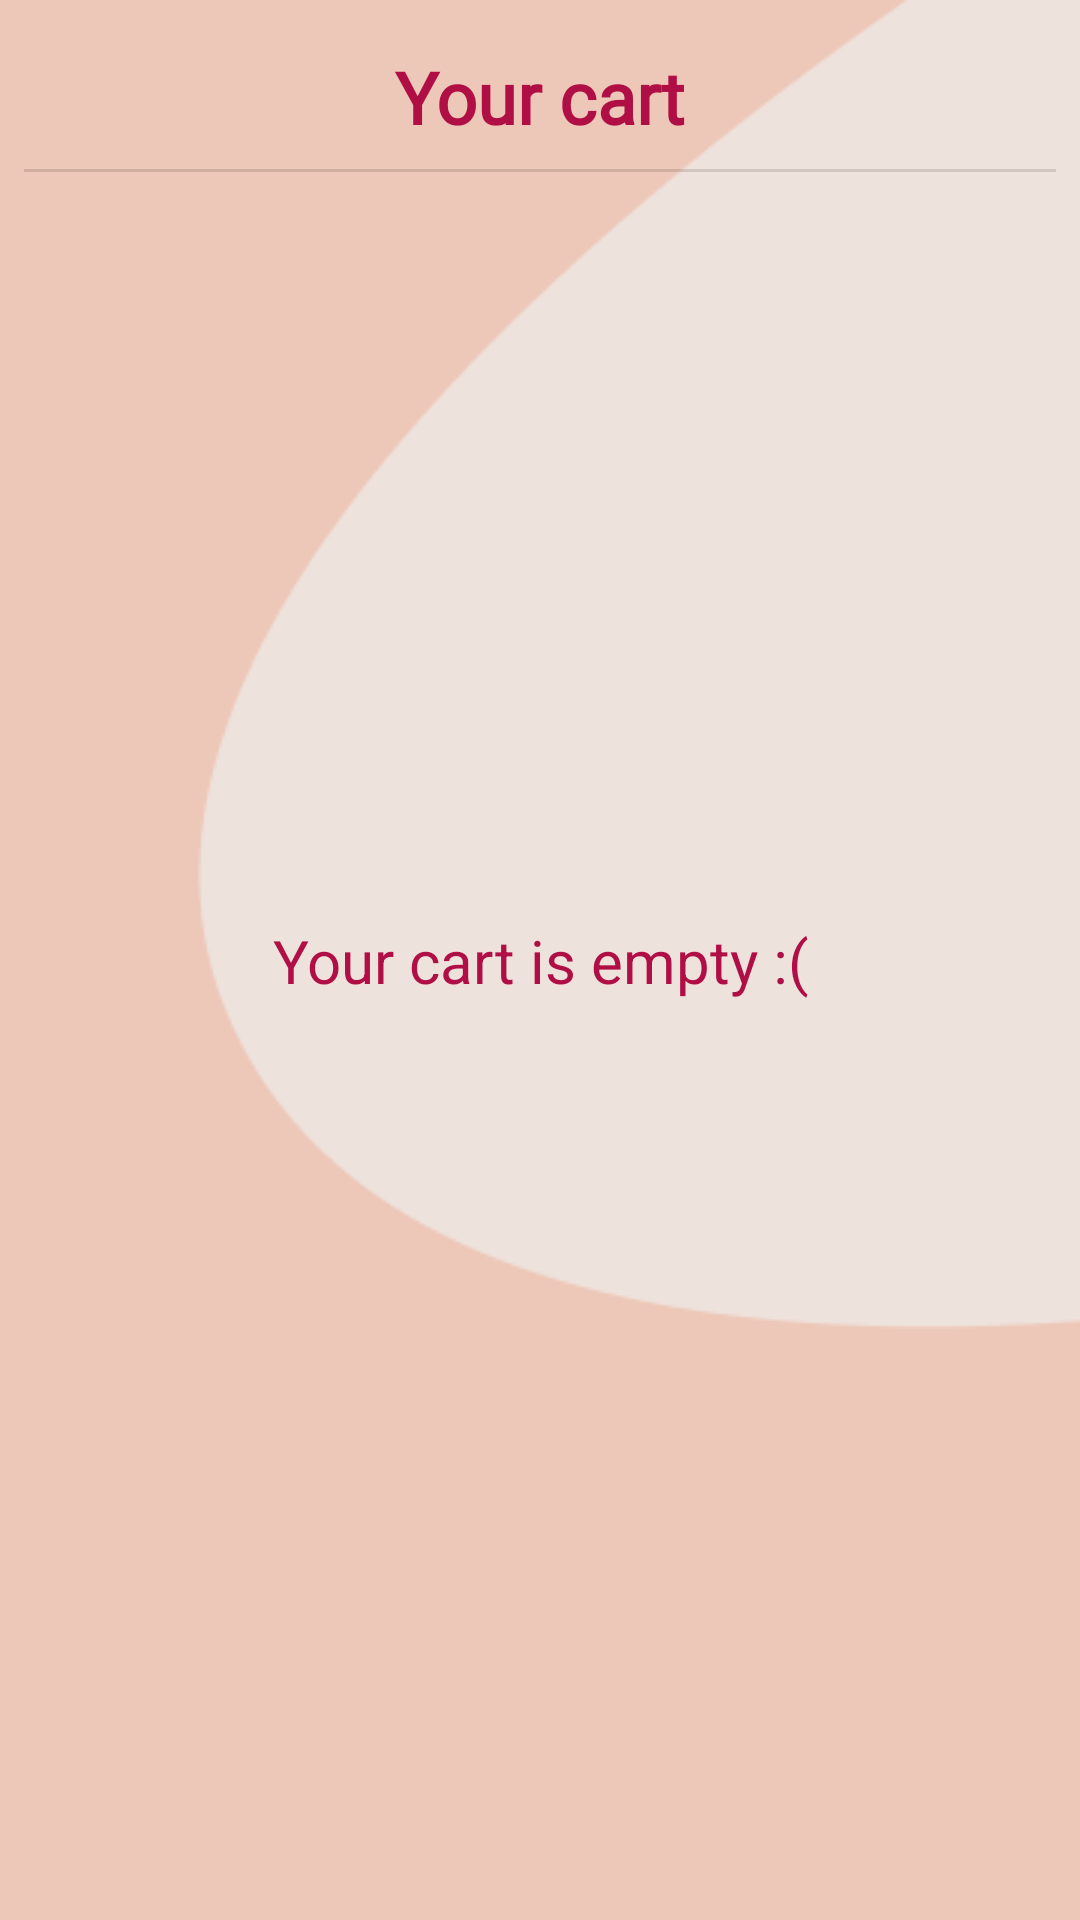

Here is an Android app screen rendered from its layout file. Give the layout XML and the strings, colors and styles it references.
<!-- AndroidManifest.xml: application theme Theme.RestaurantApplication -->
<!-- res/layout/fragment_cart.xml -->
<?xml version="1.0" encoding="utf-8"?>
<layout xmlns:android="http://schemas.android.com/apk/res/android"
    xmlns:app="http://schemas.android.com/apk/res-auto"
    xmlns:tools="http://schemas.android.com/tools">


        <androidx.constraintlayout.widget.ConstraintLayout
            android:layout_width="match_parent"
            android:layout_height="match_parent"
            android:background="@color/back">

            <ImageView
                android:id="@+id/back"
                android:layout_width="wrap_content"
                android:layout_height="wrap_content"
                android:src="@drawable/back_detail"
                app:layout_constraintEnd_toEndOf="parent"
                app:layout_constraintTop_toTopOf="parent" />

            <TextView
                android:id="@+id/tv_title_cart"
                android:layout_width="wrap_content"
                android:layout_height="wrap_content"
                android:layout_marginTop="16dp"
                android:fontFamily="@font/dm_sans"
                android:text="Your cart"
                android:textColor="@color/color_text_app_main"
                android:textSize="24sp"
                android:textStyle="bold"
                app:layout_constraintEnd_toEndOf="parent"
                app:layout_constraintStart_toStartOf="parent"
                app:layout_constraintTop_toTopOf="parent" />

            <View
                android:id="@+id/divider"
                style="@style/Divider"
                android:layout_marginStart="8dp"
                android:layout_marginTop="8dp"
                android:layout_marginEnd="8dp"
                app:layout_constraintEnd_toEndOf="parent"
                app:layout_constraintStart_toStartOf="parent"
                app:layout_constraintTop_toBottomOf="@+id/tv_title_cart" />

            <TextView
                android:id="@+id/tv_text"
                android:layout_width="wrap_content"
                android:layout_height="wrap_content"
                android:text="Your cart is empty :("
                android:textAlignment="center"
                android:textColor="#B00F46"
                android:textSize="20sp"
                app:layout_constraintBottom_toBottomOf="parent"
                app:layout_constraintEnd_toEndOf="parent"
                app:layout_constraintStart_toStartOf="parent"
                app:layout_constraintTop_toTopOf="parent" />


            <androidx.recyclerview.widget.RecyclerView
                android:id="@+id/rv_cart_product"
                android:layout_width="match_parent"
                android:layout_height="0dp"
                android:layout_marginTop="8dp"
                android:visibility="invisible"
                app:layout_constraintBottom_toTopOf="@id/divider2"
                app:layout_constraintEnd_toEndOf="parent"
                app:layout_constraintStart_toStartOf="parent"
                app:layout_constraintTop_toBottomOf="@+id/divider" />

            <View
                android:id="@+id/divider2"
                style="@style/Divider"
                android:visibility="invisible"
                android:layout_marginStart="8dp"
                android:layout_marginTop="8dp"
                android:layout_marginEnd="8dp"
                app:layout_constraintEnd_toEndOf="parent"
                app:layout_constraintStart_toStartOf="parent"
                app:layout_constraintTop_toBottomOf="@+id/rv_cart_product" />

            <TextView
                android:id="@+id/tv_title_total"
                android:layout_width="wrap_content"
                android:layout_height="wrap_content"
                android:layout_marginStart="16dp"
                android:layout_marginTop="16dp"
                android:fontFamily="@font/dm_sans"
                android:text="Total"
                app:layout_constraintBottom_toTopOf="@id/btn_process_to_payment"
                android:visibility="invisible"
                android:textColor="@color/color_text_app_main"
                android:textSize="24sp"
                app:layout_constraintStart_toStartOf="parent"
                app:layout_constraintTop_toBottomOf="@+id/divider2" />

            <TextView
                android:id="@+id/tv_total"
                android:layout_width="wrap_content"
                android:layout_height="wrap_content"
                android:layout_marginEnd="16dp"
                android:fontFamily="@font/dm_sans"
                android:textColor="@color/color_text_app_main"
                android:textSize="24sp"
                android:textStyle="bold"
                android:visibility="invisible"
                app:layout_constraintBottom_toBottomOf="@+id/tv_title_total"
                app:layout_constraintEnd_toEndOf="parent"
                app:layout_constraintTop_toTopOf="@+id/tv_title_total"
                tools:text="$50" />

            <Button
                android:id="@+id/btn_process_to_payment"
                android:layout_width="0dp"
                android:layout_height="wrap_content"
                android:layout_marginStart="32dp"
                android:layout_marginTop="8dp"
                android:layout_marginEnd="32dp"
                android:layout_marginBottom="32dp"
                android:background="@drawable/round_buttons"
                android:text="Next"
                android:textStyle="bold"
                android:visibility="invisible"
                app:layout_constraintBottom_toBottomOf="parent"
                app:layout_constraintEnd_toEndOf="parent"
                app:layout_constraintStart_toStartOf="parent"
                app:layout_constraintTop_toBottomOf="@+id/tv_title_total" />

        </androidx.constraintlayout.widget.ConstraintLayout>

</layout>
<!-- resources referenced by this layout -->
<resources>
  <color name="back">#EDC7B7</color>
  <color name="color_text_app_main">#B00F46</color>
  <!-- drawable back_detail: png bitmap (drawable, 4529 bytes) -->
  <!-- drawable round_buttons (drawable) -->
  <?xml version="1.0" encoding="utf-8"?>
  <shape xmlns:android="http://schemas.android.com/apk/res/android"
      android:shape="rectangle">
      <solid android:color="#123C69" />
      <corners android:bottomRightRadius="16dp"
          android:bottomLeftRadius="16dp"
          android:topRightRadius="16dp"
          android:topLeftRadius="16dp"/>
  </shape>
  <style name="Divider">
          <item name="android:layout_width">match_parent</item>
          <item name="android:layout_height">1dp</item>
          <item name="android:background">?android:attr/listDivider</item>
          <item name="android:layout_marginStart">8dp</item>
          <item name="android:layout_marginEnd">8dp</item>
      </style>
  <style name="Theme.RestaurantApplication" parent="Theme.MaterialComponents.DayNight.NoActionBar">
          
          <item name="colorPrimary">@color/purple_500</item>
          <item name="colorPrimaryVariant">@color/purple_700</item>
          <item name="colorOnPrimary">@color/white</item>
          
          <item name="colorSecondary">@color/teal_200</item>
          <item name="colorSecondaryVariant">@color/teal_700</item>
          <item name="colorOnSecondary">@color/black</item>
          
          <item name="android:statusBarColor" tools:targetApi="l">?attr/colorPrimaryVariant</item>
          
      </style>
  <color name="purple_500">#123C69</color>
  <color name="purple_700">#EDC7B7</color>
  <color name="white">#FFFFFFFF</color>
  <color name="teal_200">#FF03DAC5</color>
  <color name="teal_700">#FF018786</color>
  <color name="black">#FF000000</color>
</resources>
